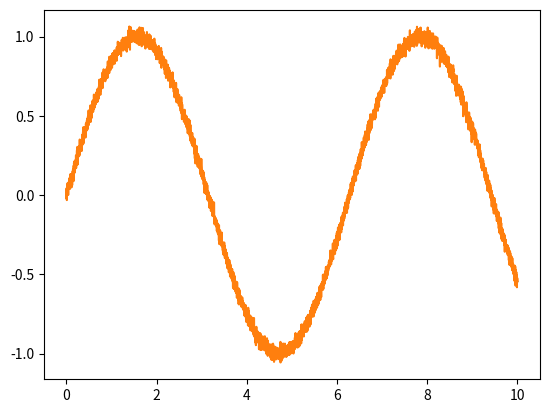

Write the Python code that produced this figure.
import numpy as np
import pandas as pd
from matplotlib import pyplot as plt

time = np.linspace(0, 10, 5000)
signal = np.sin(time)

noise = np.random.randn(*signal.shape)  / 40 # noise amplitude is 10% of the signal amplitude

signalWithNoise = signal + noise

# save to file
with open("test_data.csv", 'w') as file:
    for row in np.nditer(signalWithNoise):
        file.write(str(row) + ',\n')

# visualize

plt.plot(time, signal)
plt.plot(time, signalWithNoise)
plt.show()
